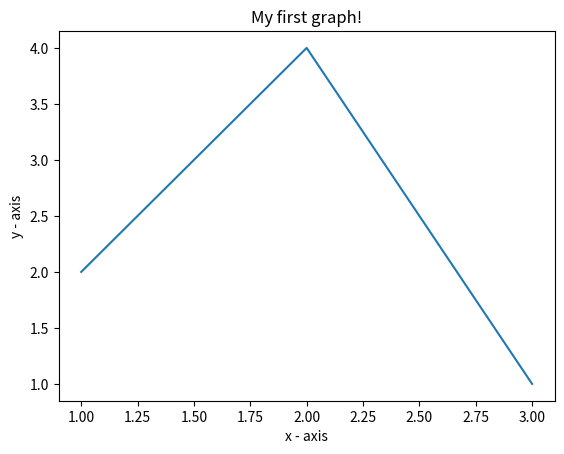
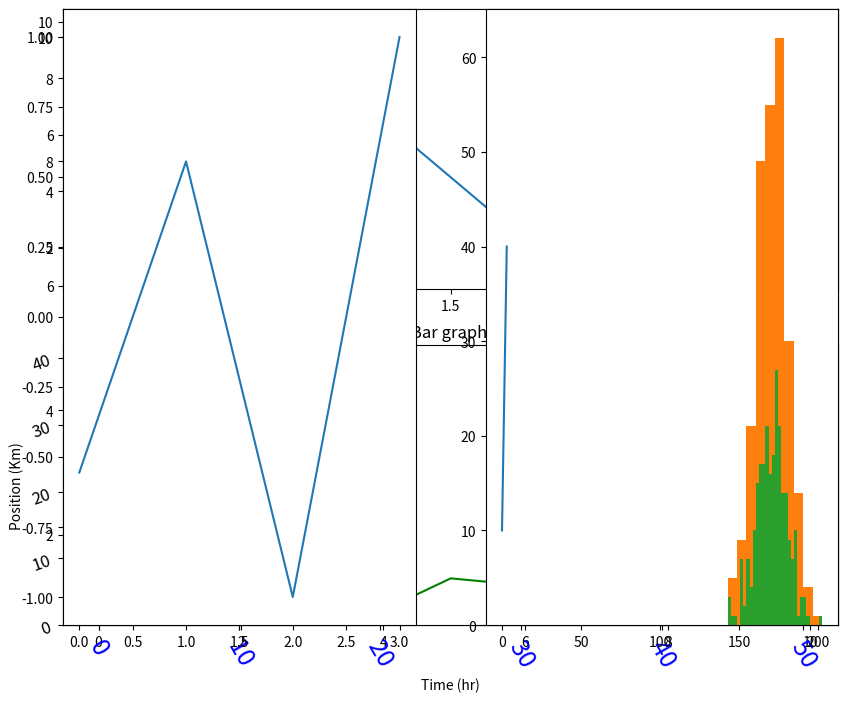
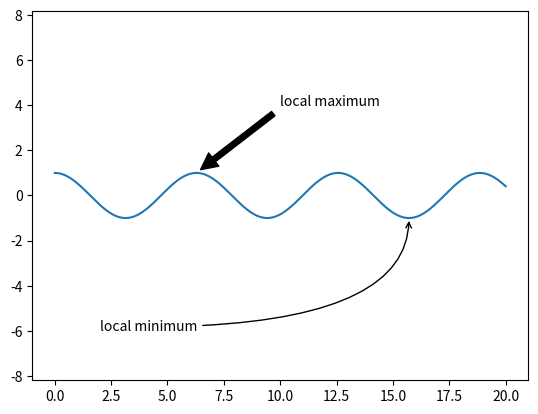
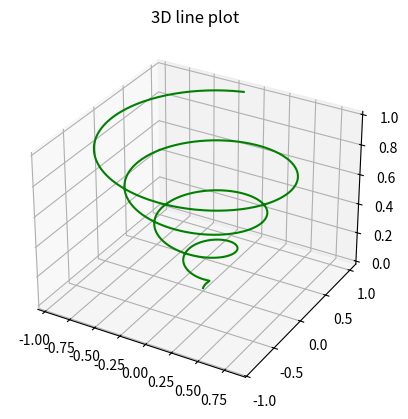
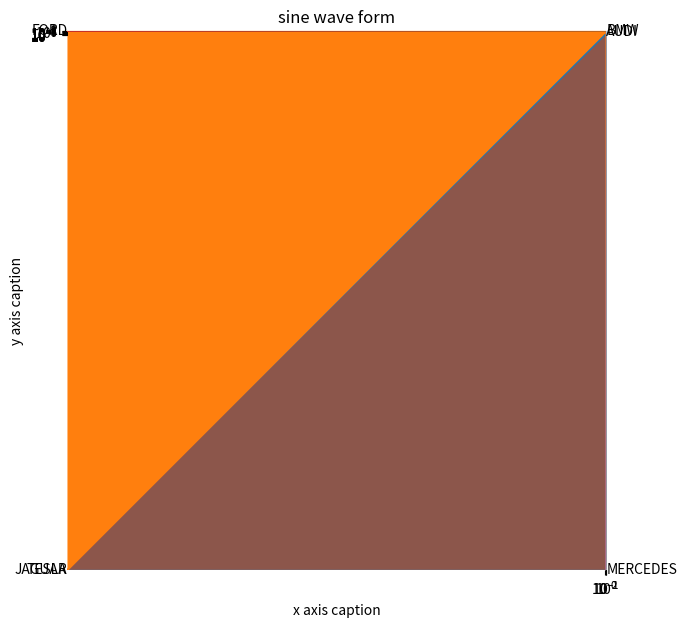

Reproduce these figures in Python, in order.
   #### Data Visualization Using Matplotlib Library  ####


### Importing the required module

import matplotlib.pyplot as plt
# x axis values
x = [1,2,3]
# corresponding y axis values
y = [2,4,1]
# plotting the points
plt.plot(x, y)
# naming the x axis
plt.xlabel('x - axis')
# naming the y axis
plt.ylabel('y - axis')
# giving a title to my graph
plt.title('My first graph!')
# function to show the plot
plt.show()

import numpy as np
x = np.arange(0, 10, 0.1)
y = np.sin(x)

# figures in matplotlib using figure()
plt.figure(figsize=(10, 8))
plt.plot(x, y)
plt.show()

### subplots()¶

#plot 1:
x = np.array([0, 1, 2, 3])
y = np.array([3, 8, 1, 10])
plt.subplot(2, 1, 1)
plt.plot(x,y)

#plot 2:
x = np.array([0, 1, 2, 3])
y = np.array([10, 20, 30, 40])

plt.subplot(2, 1, 2)
plt.plot(x,y)

import matplotlib.pyplot as plt
import numpy as np

ypoints = np.array([3, 8, 1, 10])

plt.plot(ypoints, marker = 'o')
plt.show()

import matplotlib.pyplot as plt
import numpy as np

ypoints = np.array([3, 8, 1, 10])

plt.plot(ypoints, linestyle = 'dotted')
plt.show()

import matplotlib.pyplot as plt
import numpy as np

ypoints = np.array([3, 8, 1, 10])

plt.plot(ypoints, color = 'r')
plt.show()

import matplotlib.pyplot as plt
import numpy as np

ypoints = np.array([3, 8, 1, 10])

plt.plot(ypoints, marker = 'o', ms = 20, mec = 'r')
plt.show()

### Line plot

# importing matplotlib module
from matplotlib import pyplot as plt

# x-axis values
x = [5, 2, 9, 4, 7]

# Y-axis values
y = [10, 5, 8, 4, 2]

# Function to plot
plt.plot(x, y)

# function to show the plot
plt.show()

### Bar Plot

# importing matplotlib module
from matplotlib import pyplot as plt

# x-axis values
x = [5, 2, 9, 4, 7]

# Y-axis values
y = [10, 5, 8, 4, 2]

# Function to plot
plt.bar(x, y)

# function to show the plot
plt.show()

### Scatter Plot

# importing matplotlib module
from matplotlib import pyplot as plt

# x-axis values
x = [5, 2, 9, 4, 7, 3, 8, 10, 1]

# Y-axis values
y = [10, 5, 8, 4, 2, 1, 6, 3, 9]

# Function to plot scatter
plt.scatter(x, y)

# function to show the plot
plt.show()

## Legends, labels and titles

# Ticks are the markers denoting data points on axes.
# importing libraries
import matplotlib.pyplot as plt
import numpy as np

# values of x and y axes
x = [5, 10, 15, 20, 25, 30, 35, 40, 45, 50]
y = [1, 4, 3, 2, 7, 6, 9, 8, 10, 5]

plt.plot(x, y, 'g')
plt.xlabel('x')
plt.ylabel('y')
# here we set the size for ticks, rotation and color value

plt.tick_params(axis="x", labelsize=18, labelrotation=-60, labelcolor="blue")
plt.tick_params(axis="y", labelsize=12, labelrotation=20, labelcolor="black")

plt.show()

## Adding title and Labelling the Axes in the graph

# importing matplotlib module
from matplotlib import pyplot as plt

# x-axis values
x = [5, 2, 9, 4, 7]

# Y-axis values
y = [10, 5, 8, 4, 2]

# Function to plot
plt.bar(x, y)

# Adding Title
plt.title("Bar graph ")

# Labeling the axes
plt.xlabel("Time (hr)")
plt.ylabel("Position (Km)")

# function to show the plot
plt.show()

## Adding Legend in the graph

# importing modules
import numpy as np
import matplotlib.pyplot as plt

# Y-axis values
y1 = [2, 3, 4.5]

# Y-axis values
y2 = [1, 1.5, 5]

# Function to plot
plt.plot(y1)
plt.plot(y2)

# Function add a legend
plt.legend(["blue", "green"], loc ="lower right")

# function to show the plot
plt.show()

#subplots
import matplotlib.pyplot as plt
import numpy as np

#plot 1:
x = np.array([0, 1, 2, 3])
y = np.array([3, 8, 1, 10])

plt.subplot(1, 2, 1)
plt.plot(x,y)

#plot 2:
x = np.array([0, 1, 2, 3])
y = np.array([10, 20, 30, 40])

plt.subplot(1, 2, 2)
plt.plot(x,y)

plt.show()

### Histogram

import matplotlib.pyplot as plt
import numpy as np

data = np.random.normal(170, 10, 250)
#The hist() function will read the array and produce a histogram:
#set the bin value 30
plt.hist(data);

plt.show() 
plt.hist(data, bins=30);

plt.show() 

#import matplotlib.pyplot
import matplotlib.pyplot as plt
import numpy as np

#draw plot as fig
fig, ax = plt.subplots()

x = np.linspace(0, 20, 1000)
ax.plot(x, np.cos(x))
ax.axis('equal')
#text annotation to the plot where it indicate maximum value of the curv
ax.annotate('local maximum', xy=(6.28, 1), xytext=(10, 4),
            arrowprops=dict(facecolor='black', shrink=0.05))
#text annotation to the plot where it indicate minimum value of the curv
ax.annotate('local minimum', xy=(5 * np.pi, -1), xytext=(2, -6),
            arrowprops=dict(arrowstyle="->",
                            connectionstyle="angle3,angleA=0,angleB=-90"));


# angleA : starting angle of the path

# angleB : ending angle of the path

# armA : length of the starting arm

# armB : length of the ending arm

# rad : rounding radius of the edges

# connect(posA, posB)

### 3D-Plot

import numpy as np
import matplotlib.pyplot as plt


fig = plt.figure()    #USE TO CREATE A NEW FIG
ax = plt.axes(projection ='3d')

# importing mplot3d toolkits, numpy and matplotlib
from mpl_toolkits import mplot3d
import numpy as np
import matplotlib.pyplot as plt

fig = plt.figure()

# syntax for 3-D projection
ax = plt.axes(projection ='3d')

# defining all 3 axes
z = np.linspace(0, 1, 1000)
x = z * np.sin(25 * z)
y = z * np.cos(25 * z)

# plotting
ax.plot3D(x, y, z, 'green')
ax.set_title('3D line plot')
plt.show()

### Pie Charts

# Import libraries
from matplotlib import pyplot as plt
import numpy as np


# Creating dataset
cars = ['AUDI', 'BMW', 'FORD',
		'TESLA', 'JAGUAR', 'MERCEDES']

data = [23, 17, 35, 29, 12, 41]

# Creating plot
fig = plt.figure(figsize =(10, 7))
plt.pie(data, labels = cars)

# show plot
plt.show()

#import numpy 
import numpy as np 
from matplotlib import pyplot as plt 

x = np.arange(1,11) 
y = 2 * x + 5 
plt.title("Matplotlib demo") 
plt.xlabel("x axis caption") 
plt.ylabel("y axis caption") 
plt.plot(x,y) 
plt.show()

import numpy as np 
import matplotlib.pyplot as plt  

# Compute the x and y coordinates for points on a sine curve 
x = np.arange(0, 3 * np.pi, 0.1) 
print(x)
y = np.sin(x) 
plt.title("sine wave form") 

# Plot the points using matplotlib 
plt.plot(x, y) 
plt.show()

### Logarithmic Axes in Matplotlib

import matplotlib.pyplot as plt

# exponential function y = 10^x
data = [10**i for i in range(5)]

plt.plot(data)

import matplotlib.pyplot as plt

# exponential function y = 10^x
data = [10**i for i in range(5)]

# convert y-axis to Logarithmic scale
plt.yscale("log")

plt.plot(data)

import matplotlib.pyplot as plt

# exponential function x = 10^y
datax = [ 10**i for i in range(5)]
datay = [ i for i in range(5)]

#convert x-axis to Logarithmic scale
plt.xscale("log")

plt.plot(datax,datay)




